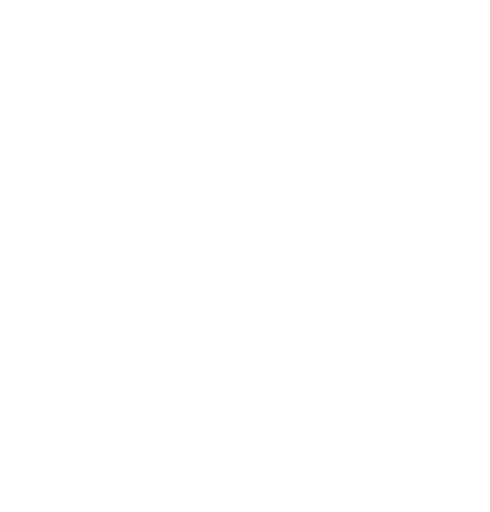
t = 0.00 s
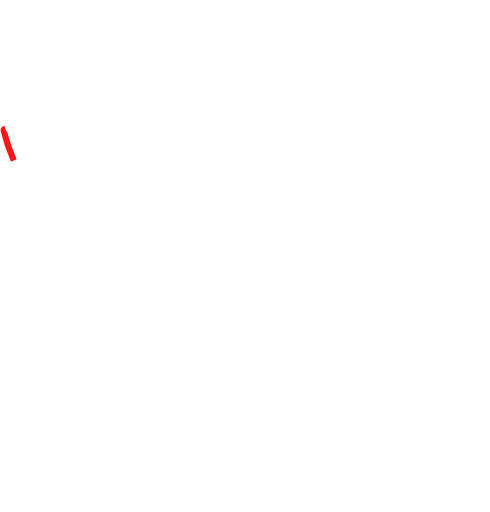
t = 0.22 s
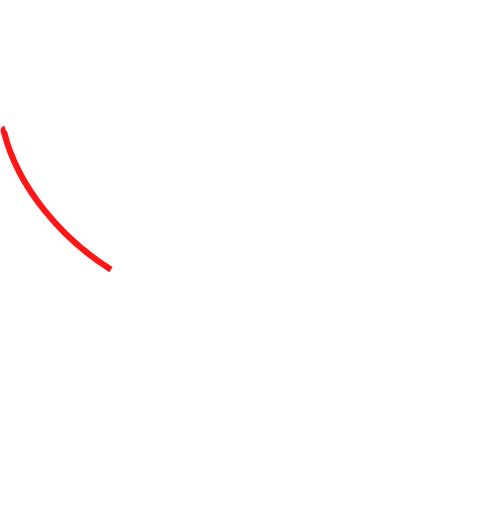
t = 0.43 s
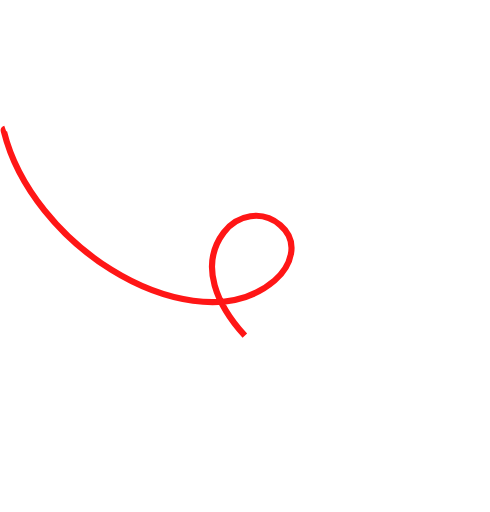
t = 0.65 s
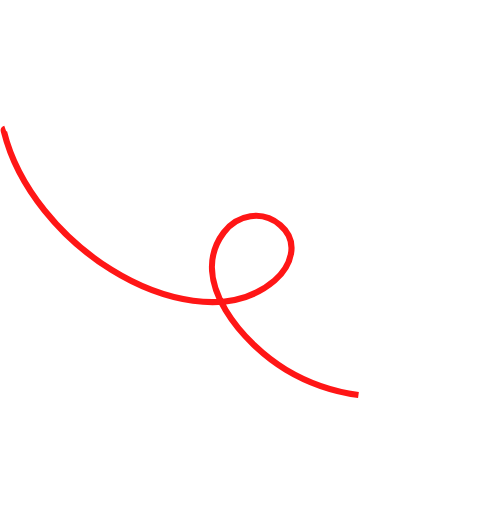
t = 0.75 s
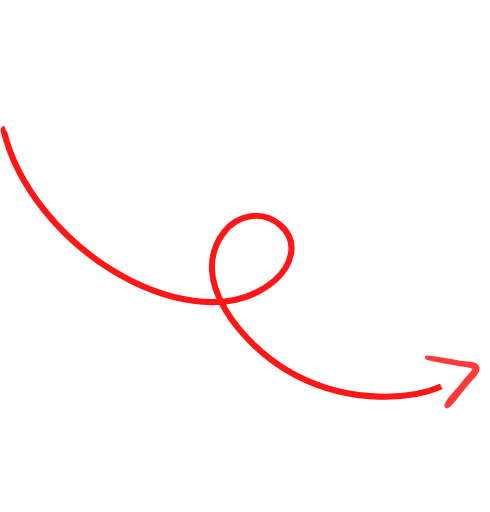
t = 0.98 s

The animated SVG that drew these frames (rendered in a browser with its animation timeline set to each time). Animation: 4 SMIL elements (animate=4); one cycle of 1.17 s, repeats indefinitely.

<svg fill="none" height="100%" width="100%" viewBox="0 0 159 166" xmlns:xlink="http://www.w3.org/1999/xlink" xmlns="http://www.w3.org/2000/svg"><g opacity="0" visibility="hidden" id="i0"><animate repeatCount="indefinite" begin="0s" calcMode="discrete" dur="1.168s" values="hidden; visible; visible" keyTimes="0; 0.743105; 1" attributeName="visibility" /><animate repeatCount="indefinite" attributeName="opacity" dur="1.168s" begin="0s" fill="freeze" values="0; 0; 1; 1" keyTimes="0; 0.771429; 0.857143; 1" keySplines="0 0 1 1; 0.333 0 0.667 1; 0 0 1 1" calcMode="spline" /><g transform="translate(79.5,83) scale(1,1) translate(-79.5,-83)"><g id="i1" transform="matrix(1,0,0,1,146.89,123.939)"><path fill="#ff1616" d="M-8.412,-7.281C-5.941,-6.587,-3.377,-6.24,-0.872,-5.738C0.316,-5.499,1.505,-5.26,2.667,-5.057C3.209,-4.93,6.169,-4.748,6.374,-4.215C6.495,-3.961,4.348,-1.774,4.085,-1.422C3.323,-0.49,2.562,0.441,1.799,1.371C0.284,3.17,-1.846,5.06,-2.641,7.314C-2.945,8.093,-2.106,8.804,-1.397,8.363C-0.054,7.532,0.853,6.159,1.84,4.903C2.951,3.5,4.128,2.111,5.24,0.708C6.304,-0.603,9.332,-3.069,8.618,-5.054C7.92,-6.937,4.12,-6.699,2.534,-6.942C-1.015,-7.558,-4.621,-8.417,-8.199,-8.674C-9.141,-8.804,-9.331,-7.54,-8.412,-7.281Z" /></g></g></g><g transform="matrix(1,0,0,1,0,0)" id="i2"><path stroke-dasharray="0 100" pathLength="100" d="M1.253,42.518C5.77,60.957,20.334,77.689,36.085,87.441C51.159,96.825,74.174,103.774,89.107,90.955C94.559,86.259,97.234,78.326,90.94,72.967C85.152,67.97,77.023,69.464,72.573,75.403C60.661,91.26,79.527,111.971,92.715,119.84C101.033,124.852,110.482,127.791,120.142,128.492C129.087,129.097,139.667,128.167,147.245,123.163C148.35,122.472,148.018,121.057,146.747,121.396C141.075,126.017,134.845,126.568,127.866,126.925C120.613,127.239,122.204,129.295,104.336,123.847C90.75,119.076,74.656,105.581,71.101,90.631C68.399,82.034,76.314,68.513,86.571,72.101C90.681,73.517,94.375,79.212,92.689,83.513C91.181,87.474,86.076,91.496,82.454,93.278C67.625,100.395,48.586,93.652,35.513,85.129C28.148,80.356,19.935,72.132,14.454,65.278C3.778,50.302,6.367,50.743,2.662,42.115C2.405,41.207,0.996,41.61,1.253,42.518Z" stroke-miterlimit="10" stroke-width="2" stroke="#ff1616"><animate repeatCount="indefinite" fill="freeze" begin="0s" dur="1.168s" calcMode="spline" keySplines="0.727 0 0.439 1; 0 0 1 1" keyTimes="0; 0.857143; 1" values="0 100; 50 50; 50 50" attributeName="stroke-dasharray" /><animate repeatCount="indefinite" fill="freeze" begin="0s" dur="1.168s" calcMode="spline" keySplines="0.727 0 0.439 1; 0 0 1 1" keyTimes="0; 0.857143; 1" values="0; 0; 0" attributeName="stroke-dashoffset" /></path></g></svg>
